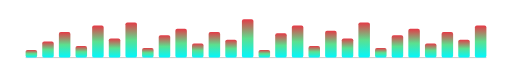
t = 0.00 s
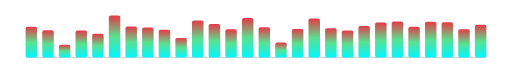
t = 0.22 s
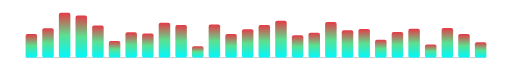
t = 0.43 s
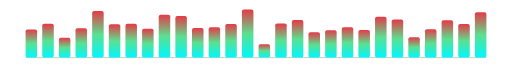
t = 0.66 s
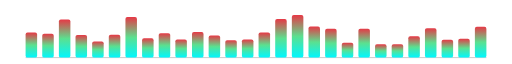
t = 0.86 s
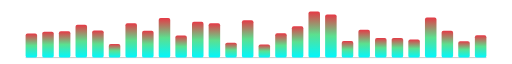
t = 0.96 s

The animated SVG that drew these frames (rendered in a browser with its animation timeline set to each time). Animation: 56 SMIL elements (animate=56); one cycle of 1.30 s, repeats indefinitely.

<svg xmlns="http://www.w3.org/2000/svg" viewBox="0 0 800 100" width="800" height="100">
  <!-- Animated equalizer / music bars that constantly bounce -->
  <defs>
    <linearGradient id="barGrad" x1="0%" y1="100%" x2="0%" y2="0%">
      <stop offset="0%" stop-color="#00f7ff"/>
      <stop offset="50%" stop-color="#5be08f"/>
      <stop offset="100%" stop-color="#e63946"/>
    </linearGradient>
  </defs>

  <!-- background subtle line -->
  <line x1="40" y1="90" x2="760" y2="90" stroke="#333" stroke-width="1" opacity="0.4"/>

  <!-- 28 bouncing bars -->
  <g transform="translate(40,90)">
    <!-- bar 1 -->
    <rect x="0" y="-20" width="18" height="20" rx="3" fill="url(#barGrad)">
      <animate attributeName="height" values="12;55;18;70;25;45;12" dur="1.1s" repeatCount="indefinite"/>
      <animate attributeName="y" values="-12;-55;-18;-70;-25;-45;-12" dur="1.1s" repeatCount="indefinite"/>
    </rect>
    <!-- bar 2 -->
    <rect x="26" y="-30" width="18" height="30" rx="3" fill="url(#barGrad)">
      <animate attributeName="height" values="25;65;15;50;40;75;25" dur="0.9s" repeatCount="indefinite"/>
      <animate attributeName="y" values="-25;-65;-15;-50;-40;-75;-25" dur="0.9s" repeatCount="indefinite"/>
    </rect>
    <!-- bar 3 -->
    <rect x="52" y="-45" width="18" height="45" rx="3" fill="url(#barGrad)">
      <animate attributeName="height" values="40;20;70;30;60;15;40" dur="1.3s" repeatCount="indefinite"/>
      <animate attributeName="y" values="-40;-20;-70;-30;-60;-15;-40" dur="1.3s" repeatCount="indefinite"/>
    </rect>
    <!-- bar 4 -->
    <rect x="78" y="-25" width="18" height="25" rx="3" fill="url(#barGrad)">
      <animate attributeName="height" values="18;55;35;80;22;48;18" dur="0.8s" repeatCount="indefinite"/>
      <animate attributeName="y" values="-18;-55;-35;-80;-22;-48;-18" dur="0.8s" repeatCount="indefinite"/>
    </rect>
    <!-- bar 5 -->
    <rect x="104" y="-50" width="18" height="50" rx="3" fill="url(#barGrad)">
      <animate attributeName="height" values="50;25;65;40;75;20;50" dur="1.0s" repeatCount="indefinite"/>
      <animate attributeName="y" values="-50;-25;-65;-40;-75;-20;-50" dur="1.0s" repeatCount="indefinite"/>
    </rect>
    <!-- bar 6 -->
    <rect x="130" y="-35" width="18" height="35" rx="3" fill="url(#barGrad)">
      <animate attributeName="height" values="30;70;20;55;45;15;30" dur="1.2s" repeatCount="indefinite"/>
      <animate attributeName="y" values="-30;-70;-20;-55;-45;-15;-30" dur="1.2s" repeatCount="indefinite"/>
    </rect>
    <!-- bar 7 -->
    <rect x="156" y="-60" width="18" height="60" rx="3" fill="url(#barGrad)">
      <animate attributeName="height" values="55;30;80;25;50;70;55" dur="0.95s" repeatCount="indefinite"/>
      <animate attributeName="y" values="-55;-30;-80;-25;-50;-70;-55" dur="0.95s" repeatCount="indefinite"/>
    </rect>
    <!-- bar 8 -->
    <rect x="182" y="-22" width="18" height="22" rx="3" fill="url(#barGrad)">
      <animate attributeName="height" values="15;50;28;65;18;42;15" dur="1.15s" repeatCount="indefinite"/>
      <animate attributeName="y" values="-15;-50;-28;-65;-18;-42;-15" dur="1.15s" repeatCount="indefinite"/>
    </rect>
    <!-- bar 9 -->
    <rect x="208" y="-40" width="18" height="40" rx="3" fill="url(#barGrad)">
      <animate attributeName="height" values="35;70;20;55;45;80;35" dur="0.85s" repeatCount="indefinite"/>
      <animate attributeName="y" values="-35;-70;-20;-55;-45;-80;-35" dur="0.85s" repeatCount="indefinite"/>
    </rect>
    <!-- bar 10 -->
    <rect x="234" y="-55" width="18" height="55" rx="3" fill="url(#barGrad)">
      <animate attributeName="height" values="45;20;65;35;75;25;45" dur="1.05s" repeatCount="indefinite"/>
      <animate attributeName="y" values="-45;-20;-65;-35;-75;-25;-45" dur="1.05s" repeatCount="indefinite"/>
    </rect>
    <!-- bar 11 -->
    <rect x="260" y="-28" width="18" height="28" rx="3" fill="url(#barGrad)">
      <animate attributeName="height" values="22;60;15;48;35;70;22" dur="1.25s" repeatCount="indefinite"/>
      <animate attributeName="y" values="-22;-60;-15;-48;-35;-70;-22" dur="1.25s" repeatCount="indefinite"/>
    </rect>
    <!-- bar 12 -->
    <rect x="286" y="-48" width="18" height="48" rx="3" fill="url(#barGrad)">
      <animate attributeName="height" values="40;75;25;55;65;18;40" dur="0.9s" repeatCount="indefinite"/>
      <animate attributeName="y" values="-40;-75;-25;-55;-65;-18;-40" dur="0.9s" repeatCount="indefinite"/>
    </rect>
    <!-- bar 13 -->
    <rect x="312" y="-32" width="18" height="32" rx="3" fill="url(#barGrad)">
      <animate attributeName="height" values="28;50;18;70;40;22;28" dur="1.1s" repeatCount="indefinite"/>
      <animate attributeName="y" values="-28;-50;-18;-70;-40;-22;-28" dur="1.1s" repeatCount="indefinite"/>
    </rect>
    <!-- bar 14 -->
    <rect x="338" y="-65" width="18" height="65" rx="3" fill="url(#barGrad)">
      <animate attributeName="height" values="60;25;75;35;55;80;60" dur="0.75s" repeatCount="indefinite"/>
      <animate attributeName="y" values="-60;-25;-75;-35;-55;-80;-60" dur="0.75s" repeatCount="indefinite"/>
    </rect>
    <!-- bar 15 -->
    <rect x="364" y="-20" width="18" height="20" rx="3" fill="url(#barGrad)">
      <animate attributeName="height" values="12;55;30;65;18;45;12" dur="1.0s" repeatCount="indefinite"/>
      <animate attributeName="y" values="-12;-55;-30;-65;-18;-45;-12" dur="1.0s" repeatCount="indefinite"/>
    </rect>
    <!-- bar 16 -->
    <rect x="390" y="-42" width="18" height="42" rx="3" fill="url(#barGrad)">
      <animate attributeName="height" values="38;20;60;45;75;28;38" dur="1.2s" repeatCount="indefinite"/>
      <animate attributeName="y" values="-38;-20;-60;-45;-75;-28;-38" dur="1.2s" repeatCount="indefinite"/>
    </rect>
    <!-- bar 17 -->
    <rect x="416" y="-55" width="18" height="55" rx="3" fill="url(#barGrad)">
      <animate attributeName="height" values="50;30;70;22;55;80;50" dur="0.95s" repeatCount="indefinite"/>
      <animate attributeName="y" values="-50;-30;-70;-22;-55;-80;-50" dur="0.95s" repeatCount="indefinite"/>
    </rect>
    <!-- bar 18 -->
    <rect x="442" y="-25" width="18" height="25" rx="3" fill="url(#barGrad)">
      <animate attributeName="height" values="18;65;35;50;25;72;18" dur="1.15s" repeatCount="indefinite"/>
      <animate attributeName="y" values="-18;-65;-35;-50;-25;-72;-18" dur="1.15s" repeatCount="indefinite"/>
    </rect>
    <!-- bar 19 -->
    <rect x="468" y="-48" width="18" height="48" rx="3" fill="url(#barGrad)">
      <animate attributeName="height" values="42;75;20;55;65;30;42" dur="0.85s" repeatCount="indefinite"/>
      <animate attributeName="y" values="-42;-75;-20;-55;-65;-30;-42" dur="0.85s" repeatCount="indefinite"/>
    </rect>
    <!-- bar 20 -->
    <rect x="494" y="-35" width="18" height="35" rx="3" fill="url(#barGrad)">
      <animate attributeName="height" values="30;50;18;70;40;22;30" dur="1.05s" repeatCount="indefinite"/>
      <animate attributeName="y" values="-30;-50;-18;-70;-40;-22;-30" dur="1.05s" repeatCount="indefinite"/>
    </rect>
    <!-- bar 21 -->
    <rect x="520" y="-60" width="18" height="60" rx="3" fill="url(#barGrad)">
      <animate attributeName="height" values="55;25;80;40;60;15;55" dur="0.9s" repeatCount="indefinite"/>
      <animate attributeName="y" values="-55;-25;-80;-40;-60;-15;-55" dur="0.9s" repeatCount="indefinite"/>
    </rect>
    <!-- bar 22 -->
    <rect x="546" y="-22" width="18" height="22" rx="3" fill="url(#barGrad)">
      <animate attributeName="height" values="15;55;28;65;20;45;15" dur="1.3s" repeatCount="indefinite"/>
      <animate attributeName="y" values="-15;-55;-28;-65;-20;-45;-15" dur="1.3s" repeatCount="indefinite"/>
    </rect>
    <!-- bar 23 -->
    <rect x="572" y="-40" width="18" height="40" rx="3" fill="url(#barGrad)">
      <animate attributeName="height" values="35;70;25;50;60;18;35" dur="1.0s" repeatCount="indefinite"/>
      <animate attributeName="y" values="-35;-70;-25;-50;-60;-18;-35" dur="1.0s" repeatCount="indefinite"/>
    </rect>
    <!-- bar 24 -->
    <rect x="598" y="-50" width="18" height="50" rx="3" fill="url(#barGrad)">
      <animate attributeName="height" values="45;20;65;35;75;28;45" dur="0.8s" repeatCount="indefinite"/>
      <animate attributeName="y" values="-45;-20;-65;-35;-75;-28;-45" dur="0.8s" repeatCount="indefinite"/>
    </rect>
    <!-- bar 25 -->
    <rect x="624" y="-28" width="18" height="28" rx="3" fill="url(#barGrad)">
      <animate attributeName="height" values="22;60;15;48;35;70;22" dur="1.2s" repeatCount="indefinite"/>
      <animate attributeName="y" values="-22;-60;-15;-48;-35;-70;-22" dur="1.2s" repeatCount="indefinite"/>
    </rect>
    <!-- bar 26 -->
    <rect x="650" y="-45" width="18" height="45" rx="3" fill="url(#barGrad)">
      <animate attributeName="height" values="40;75;22;55;65;18;40" dur="0.95s" repeatCount="indefinite"/>
      <animate attributeName="y" values="-40;-75;-22;-55;-65;-18;-40" dur="0.95s" repeatCount="indefinite"/>
    </rect>
    <!-- bar 27 -->
    <rect x="676" y="-32" width="18" height="32" rx="3" fill="url(#barGrad)">
      <animate attributeName="height" values="28;50;18;70;40;25;28" dur="1.1s" repeatCount="indefinite"/>
      <animate attributeName="y" values="-28;-50;-18;-70;-40;-25;-28" dur="1.1s" repeatCount="indefinite"/>
    </rect>
    <!-- bar 28 -->
    <rect x="702" y="-55" width="18" height="55" rx="3" fill="url(#barGrad)">
      <animate attributeName="height" values="50;30;70;22;55;80;50" dur="0.85s" repeatCount="indefinite"/>
      <animate attributeName="y" values="-50;-30;-70;-22;-55;-80;-50" dur="0.85s" repeatCount="indefinite"/>
    </rect>
  </g>
</svg>
